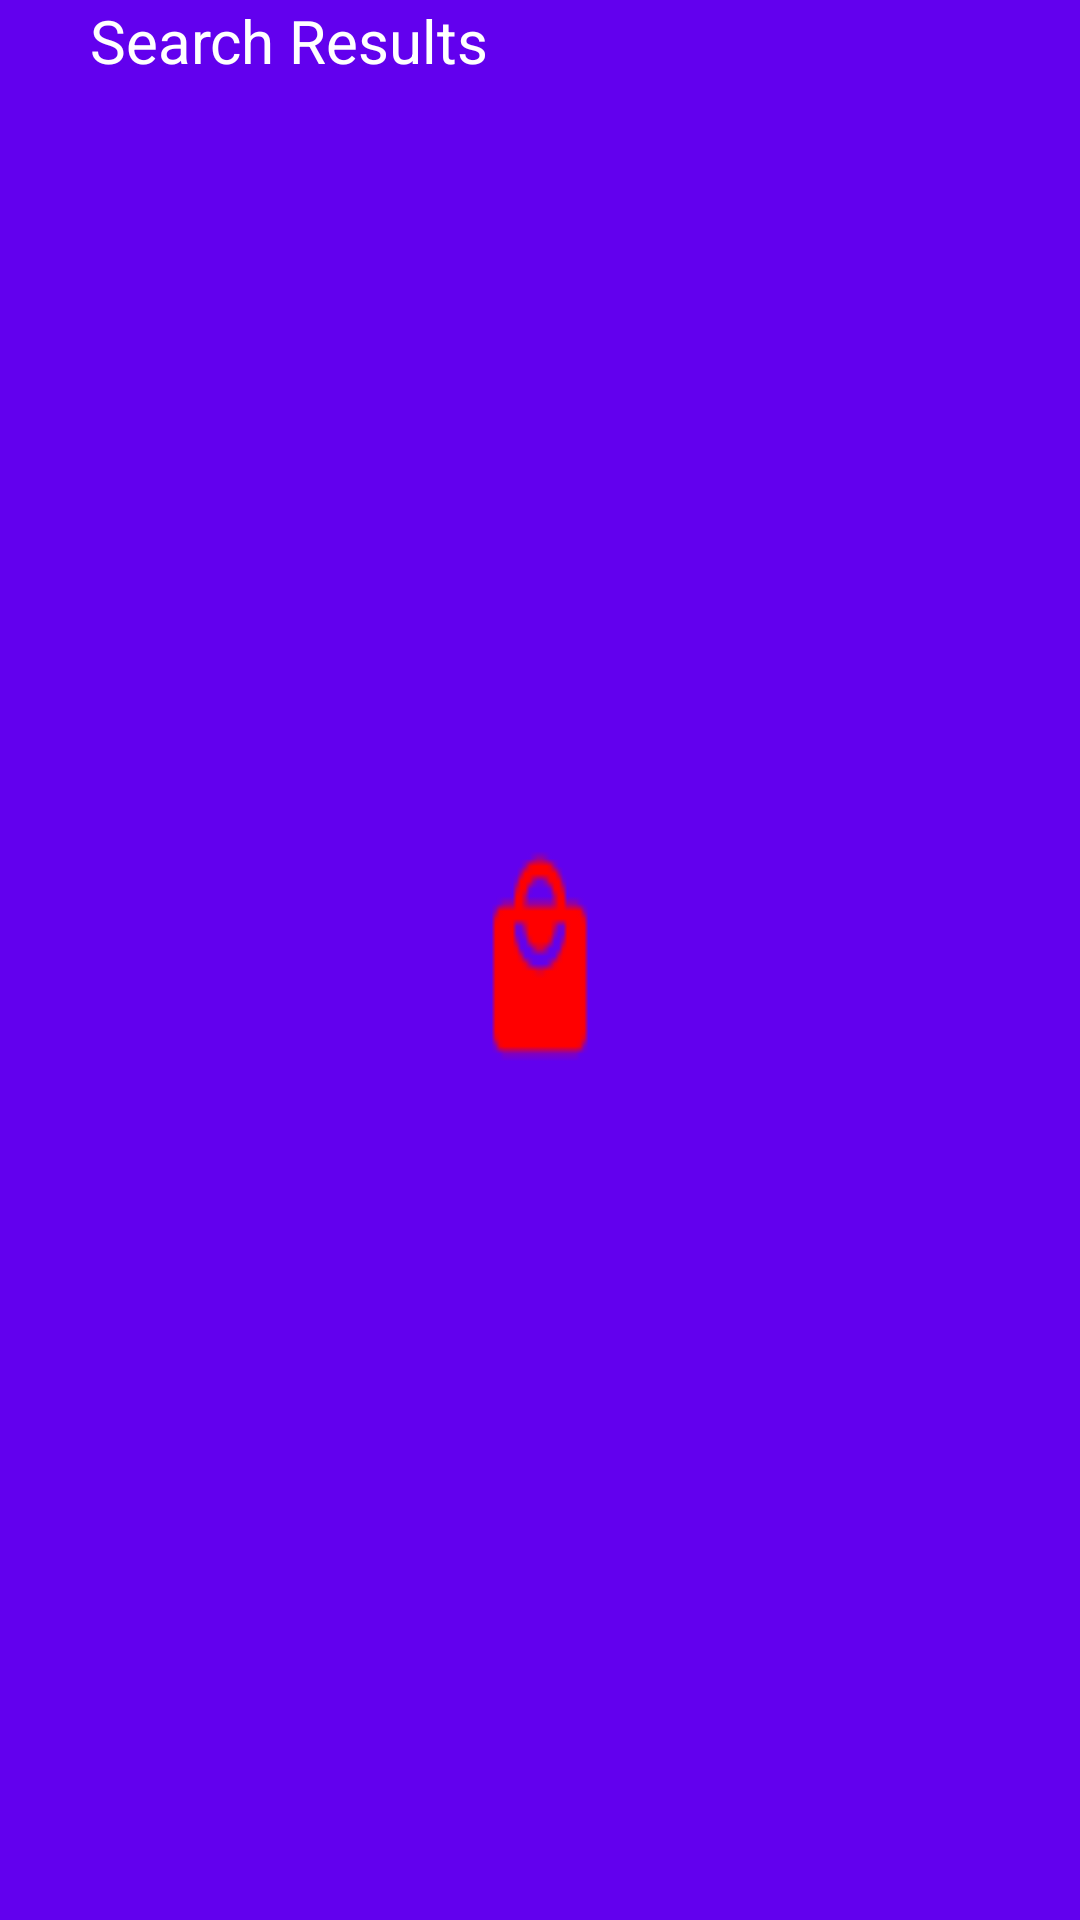

This screen was rendered from an Android layout file. Write that file and the resources it references.
<!-- AndroidManifest.xml: application theme AppTheme.Launcher -->
<!-- res/layout/custom_action_bar.xml -->
<?xml version="1.0" encoding="utf-8"?>

<RelativeLayout
    xmlns:android="http://schemas.android.com/apk/res/android"
    android:layout_width="match_parent"
    android:layout_height="match_parent"
    android:id="@+id/customActionBar">

    <ImageView
        android:id="@+id/backArrowCustom"
        android:layout_width="wrap_content"
        android:layout_height="wrap_content"
        android:src="@drawable/arrow_left"
        android:tint="@color/white"
        android:paddingRight="40dp"
        android:layout_marginLeft="5dp"
        android:onClick="backButtonClickedAction"/>


    <TextView
        android:id="@+id/actionBarTitleCustom"
        android:layout_width="wrap_content"
        android:layout_height="wrap_content"
        android:text="Search Results"
        android:textColor="@color/white"
        android:layout_marginLeft="30dp"
        android:textSize="20dp"/>

</RelativeLayout>
<!-- resources referenced by this layout -->
<resources>
  <color name="white">#ffffff</color>
  <style name="AppTheme.Launcher">
          <item name="android:windowBackground">@drawable/shopping_splash_new</item>
      </style>
  <!-- drawable shopping_splash_new: png bitmap (drawable-v24, 1832 bytes) -->
</resources>
